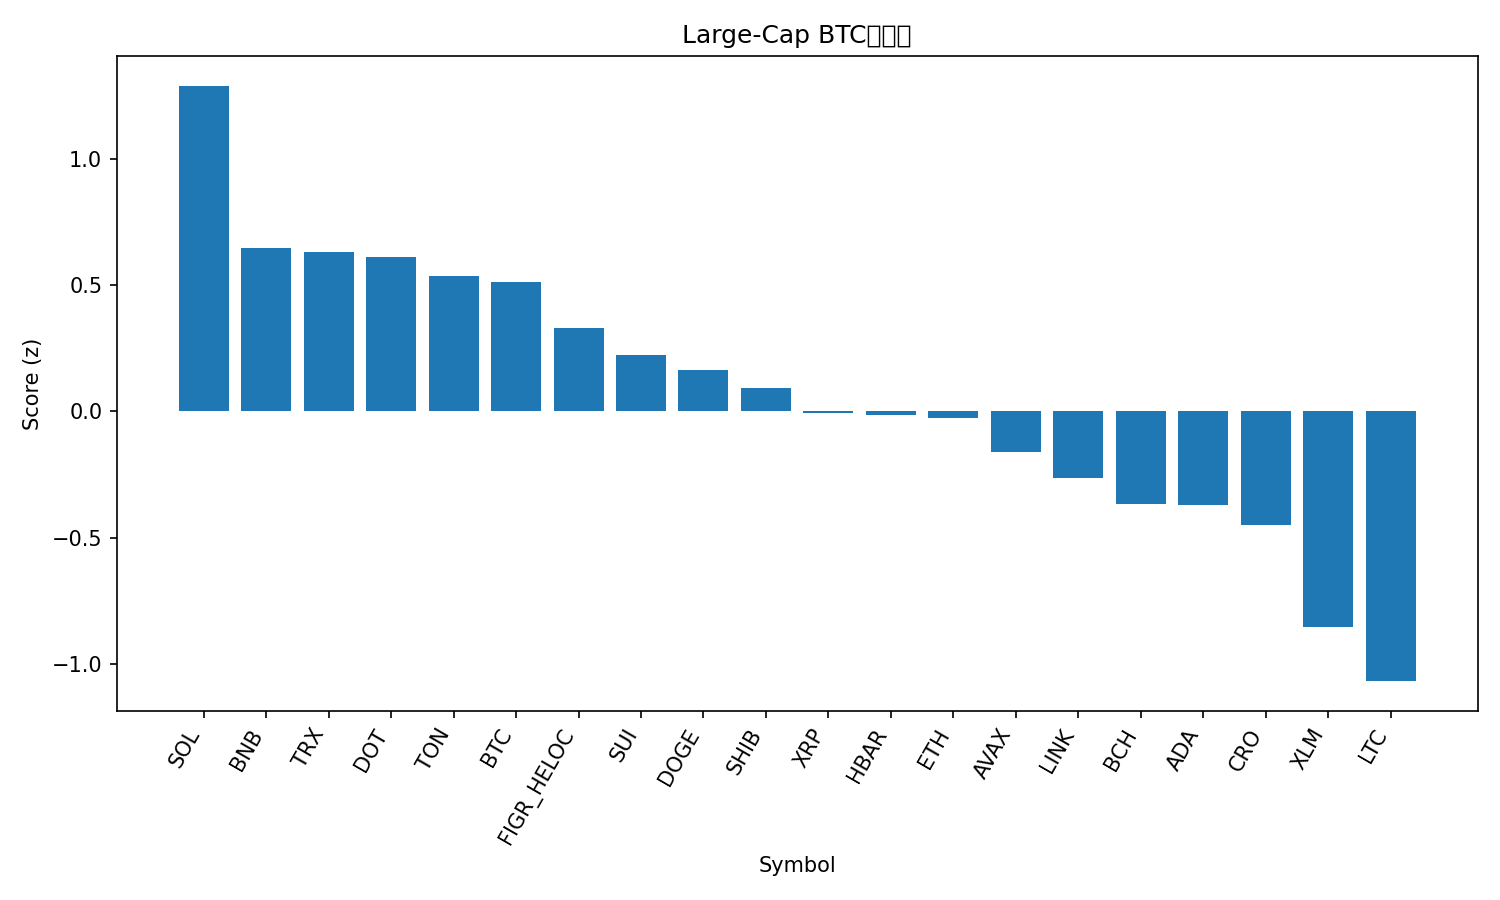

Values plotted in this chart, from the file beside it:
rank, name, symbol, price_btc, price_usd, pct_1h_btc, pct_24h_btc, pct_7d_btc, market_cap_rank, market_cap_usd, volume_usd, score
1, Solana, SOL, 0.002141, 248, -0.007115, 2.141, 16.67, 5, 134540572416, 8213543751, 1.288
2, BNB, BNB, 0.008072, 934.8, -0.03982, 0.7928, 3.415, 6, 130139815533, 1640379967, 0.6479
3, TRON, TRX, 3.03e-06, 0.351, 0.135, -0.4824, 4.218, 11, 33237097734, 644878540, 0.6299
4, Polkadot, DOT, 3.829e-05, 4.43, -0.2685, 1.647, 9.948, 33, 6752745292, 461313415, 0.61
5, Toncoin, TON, 2.792e-05, 3.23, 0.004961, 0.2765, 0.5046, 28, 8308586979, 153203117, 0.5364
6, Bitcoin, BTC, 1.0, 115805, 0.0, 0.0, 0.0, 1, 2306779071305, 27329160916, 0.5107
7, Figure Heloc, FIGR_HELOC, 8.64e-06, 1.0, 0.1115, -0.8921, -4.507, 22, 12381349390, 541566, 0.3313
8, Sui, SUI, 3.264e-05, 3.78, -0.4287, 1.285, 7.08, 17, 13490306363, 1475234213, 0.2217
9, Dogecoin, DOGE, 2.49e-06, 0.2882, -0.9731, 3.003, 26.78, 8, 43577432285, 9014478343, 0.1656
10, Shiba Inu, SHIB, 1.21454e-10, 1.407e-05, -0.4279, 0.617, 8.802, 29, 8289260564, 566254078, 0.09266
11, XRP, XRP, 2.683e-05, 3.11, -0.3497, -0.09051, 5.115, 3, 185295100172, 5178823073, -0.007409
12, Hedera, HBAR, 2.11e-06, 0.2448, -0.3079, -0.5375, 7.742, 25, 10381745721, 270693771, -0.01493
13, Ethereum, ETH, 0.04035, 4673, -0.1283, -1.702, 3.823, 2, 564441561556, 27229550190, -0.0265
14, Avalanche, AVAX, 0.0002576, 29.83, -0.4039, -1.178, 16.14, 20, 12604568991, 1236528849, -0.1598
15, Chainlink, LINK, 0.0002142, 24.81, -0.278, -1.647, 5.983, 13, 16839135744, 992077453, -0.2633
16, Bitcoin Cash, BCH, 0.005114, 592.2, -0.2506, -1.402, -4.81, 23, 11801000020, 294727085, -0.3644
17, Cardano, ADA, 7.96e-06, 0.9217, -0.4895, -0.75, 6.59, 10, 33709721551, 1785607290, -0.3679
18, Cronos, CRO, 2.13e-06, 0.2463, -0.07082, -2.391, -11.77, 30, 8287093086, 47926772, -0.4479
19, Stellar, XLM, 3.45e-06, 0.399, -0.6631, -1.586, 6.231, 19, 12704513108, 280450402, -0.8515
20, Litecoin, LTC, 0.001009, 116.8, -0.8181, -0.897, -1.142, 26, 8907366609, 861072057, -1.066
21, Hyperliquid, HYPE, 0.0004678, 54.17, -0.9426, -2.882, 10.59, 16, 14675303074, 555397724, -1.519
